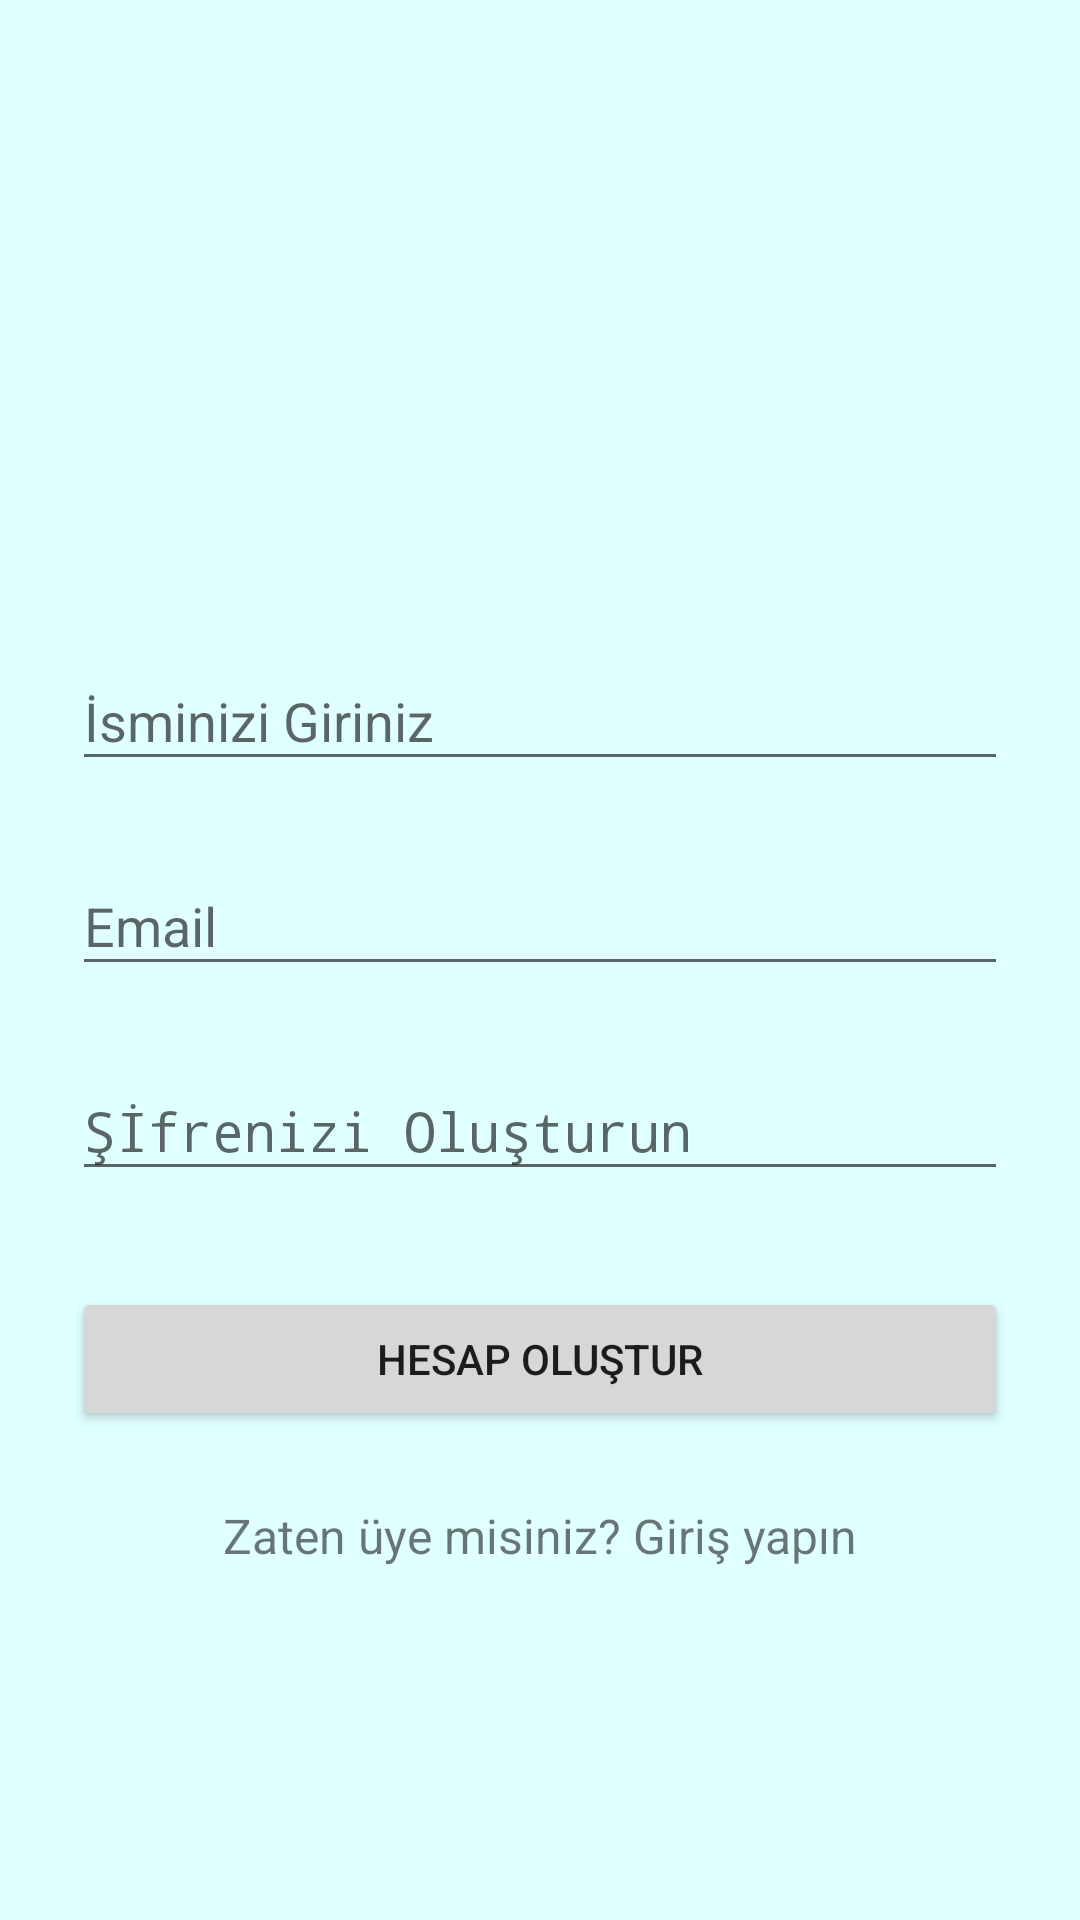

This screen was rendered from an Android layout file. Write that file and the resources it references.
<!-- AndroidManifest.xml: application theme AppTheme -->
<!-- res/layout/activity_signup.xml -->
<?xml version="1.0" encoding="utf-8"?>
<ScrollView
    xmlns:android="http://schemas.android.com/apk/res/android"
    android:layout_width="fill_parent"
    android:layout_height="fill_parent"
    android:fitsSystemWindows="true"
    android:background="@color/LightCyan">

    <LinearLayout
        android:orientation="vertical"
        android:layout_width="match_parent"
        android:layout_height="wrap_content"
        android:paddingTop="10dp"
        android:paddingLeft="24dp"
        android:paddingRight="24dp">

        <ImageView android:src="@drawable/logo2"
            android:layout_width="wrap_content"
            android:layout_height="180dp"
            android:layout_marginBottom="10dp"
            android:layout_gravity="center_horizontal" />

        
        <android.support.design.widget.TextInputLayout
            android:layout_width="match_parent"
            android:layout_height="wrap_content"
            android:layout_marginTop="8dp"
            android:layout_marginBottom="8dp">
            <EditText android:id="@+id/input_name"
                android:layout_width="match_parent"
                android:layout_height="wrap_content"
                android:inputType="textCapWords"
                android:hint="İsminizi Giriniz" />
        </android.support.design.widget.TextInputLayout>

        
        <android.support.design.widget.TextInputLayout
            android:layout_width="match_parent"
            android:layout_height="wrap_content"
            android:layout_marginTop="8dp"
            android:layout_marginBottom="8dp">
            <EditText android:id="@+id/input_email"
                android:layout_width="match_parent"
                android:layout_height="wrap_content"
                android:inputType="textEmailAddress"
                android:hint="Email" />
        </android.support.design.widget.TextInputLayout>

        
        <android.support.design.widget.TextInputLayout
            android:layout_width="match_parent"
            android:layout_height="wrap_content"
            android:layout_marginTop="8dp"
            android:layout_marginBottom="8dp">
            <EditText android:id="@+id/input_password"
                android:layout_width="match_parent"
                android:layout_height="wrap_content"
                android:inputType="textPassword"
                android:hint="Şİfrenizi Oluşturun"/>
        </android.support.design.widget.TextInputLayout>

        
        <android.support.v7.widget.AppCompatButton
            android:id="@+id/btn_signup"
            android:layout_width="fill_parent"
            android:layout_height="wrap_content"
            android:layout_marginTop="24dp"
            android:layout_marginBottom="24dp"
            android:padding="12dp"
            android:text="Hesap Oluştur"/>

        <TextView android:id="@+id/link_login"
            android:layout_width="fill_parent"
            android:layout_height="wrap_content"
            android:layout_marginBottom="24dp"
            android:text="Zaten üye misiniz? Giriş yapın"
            android:gravity="center"
            android:textSize="16dip"/>

    </LinearLayout>
</ScrollView>
<!-- resources referenced by this layout -->
<resources>
  <color name="LightCyan">#E0FFFF</color>
  <style name="AppTheme" parent="Theme.AppCompat.Light.DarkActionBar">
          
          <item name="colorPrimary">@color/colorPrimary</item>
          <item name="colorPrimaryDark">@color/colorPrimaryDark</item>
          <item name="colorAccent">@color/colorAccent</item>
          <item name="android:colorBackground">@color/colorAccent</item>
  
  
      </style>
  <color name="colorPrimary">#3F51B5</color>
  <color name="colorPrimaryDark">#303F9F</color>
  <color name="colorAccent">#FF4081</color>
</resources>
